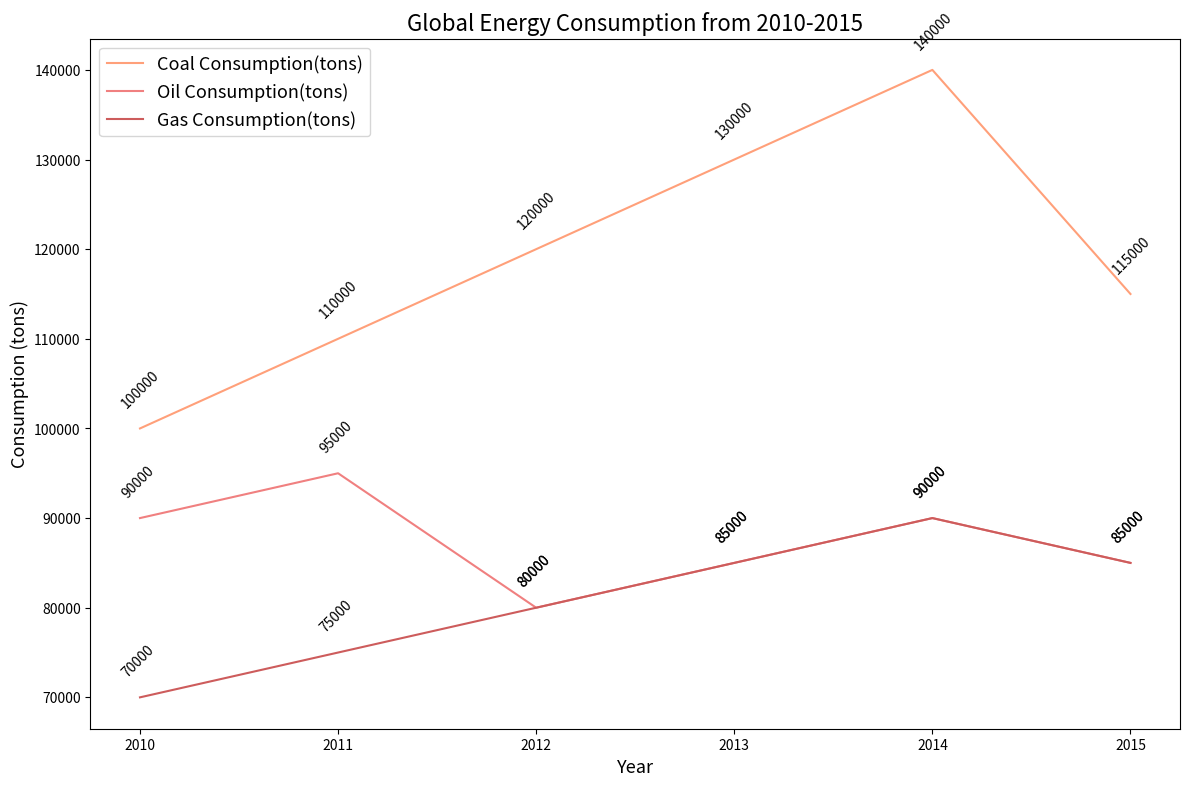

Source code (Python): (Note: this script raises an exception after producing the figure.)


import matplotlib.pyplot as plt
plt.figure(figsize=(12,8))

ax = plt.subplot()

x_data = ['2010', '2011', '2012', '2013', '2014', '2015']
y_coal = [100000, 110000, 120000, 130000, 140000, 115000]
y_oil = [90000, 95000, 80000, 85000, 90000, 85000]
y_gas = [70000, 75000, 80000, 85000, 90000, 85000]

ax.plot(x_data, y_coal, color='#FFA07A', label='Coal Consumption(tons)')
ax.plot(x_data, y_oil, color='#F08080', label='Oil Consumption(tons)')
ax.plot(x_data, y_gas, color='#CD5C5C', label='Gas Consumption(tons)')

for i,j in zip(x_data,y_coal):
    ax.annotate(str(j),xy=(i,j),xytext=(-15,15),textcoords='offset points',rotation=45)

for i,j in zip(x_data,y_oil):
    ax.annotate(str(j),xy=(i,j),xytext=(-15,15),textcoords='offset points',rotation=45)

for i,j in zip(x_data,y_gas):
    ax.annotate(str(j),xy=(i,j),xytext=(-15,15),textcoords='offset points',rotation=45)

plt.title('Global Energy Consumption from 2010-2015', fontsize = 16)
plt.legend(loc='upper left', prop={'size': 13})
ax.set_xticks(x_data)
plt.xlabel('Year', fontsize = 13)
plt.ylabel('Consumption (tons)', fontsize = 13)
plt.tight_layout()
plt.savefig('line chart/png/472.png')
plt.clf()
